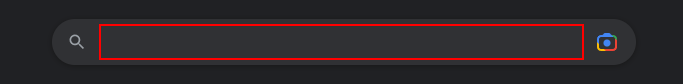
Task: Project1-RobotWeather
Workflow: Main

Step 1: type "["Cuaca "+city]" into the text box

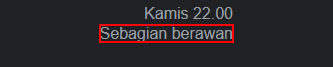
Step 2: get-text from the element 'wob_dc'

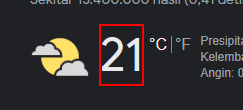
Step 3: get-text from the element 'wob_tm'
